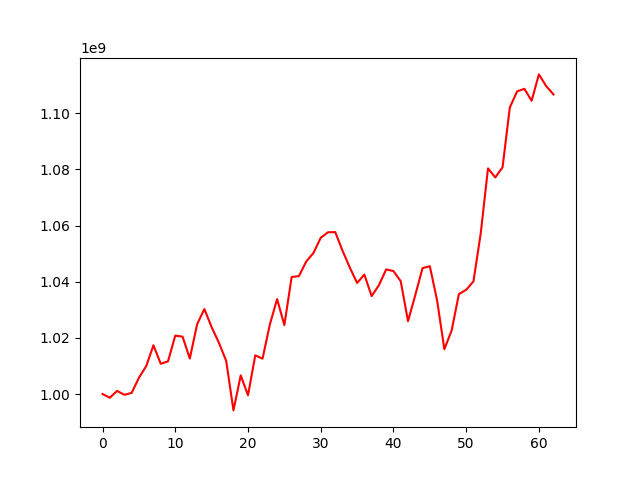

The file beside this chart, header and first rows:
, 0
0, 1000000000
1, 998677337
2, 1001114285
3, 999725463
4, 1000394806
5, 1005775197
6, 1009926378
7, 1017371667
8, 1010768686
9, 1011646823
10, 1020815332
11, 1020443375
12, 1012641198
13, 1024816536
14, 1030276851
15, 1023817609
16, 1018257659
17, 1011832771
18, 994166033
19, 1006637819
20, 999538868
21, 1013783491
22, 1012598577
23, 1024705511
24, 1033828162
25, 1024561412
26, 1041678536
27, 1042008729
28, 1047189801
29, 1050243919
30, 1055666208
31, 1057628517
32, 1057690094
33, 1051034885
34, 1045067202
35, 1039562150
36, 1042557168
37, 1034893866
38, 1038781113
39, 1044395847
40, 1043807353
41, 1040189801
42, 1025942338
43, 1035221843
44, 1044868705
45, 1045540022
46, 1033380027
47, 1015965918
48, 1022634352
49, 1035613515
50, 1037133861
51, 1040132693
52, 1057238064
53, 1080392932
54, 1077161977
55, 1080754571
56, 1102071769
57, 1107810420
58, 1108741881
59, 1104490205
... 3 more rows
